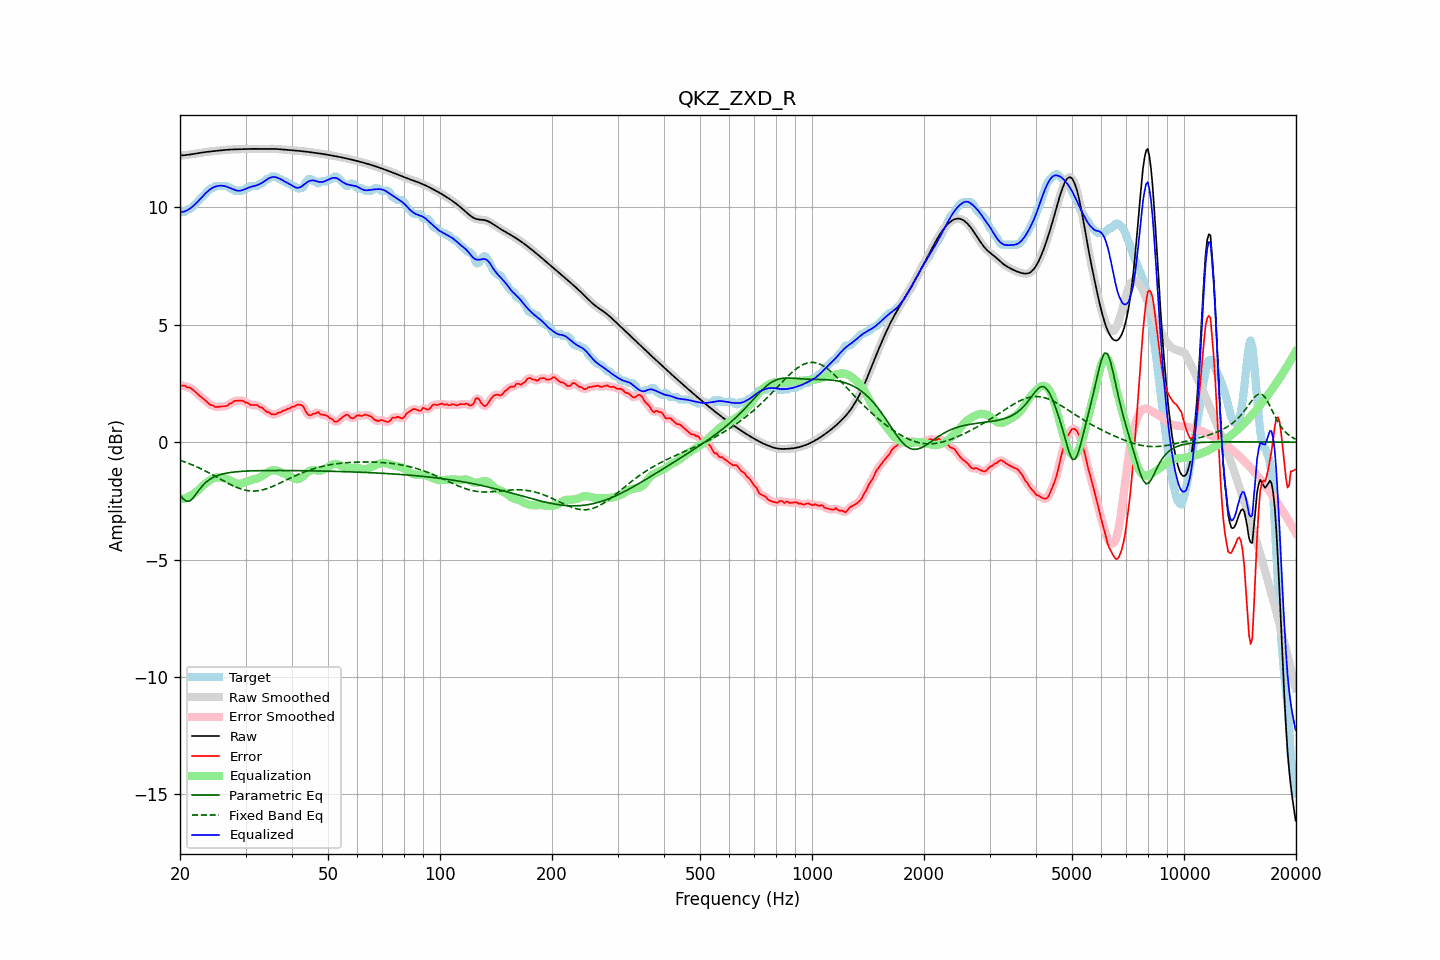

Data behind this chart, as committed beside it:
frequency, raw, error, smoothed, error_smoothed, equalization, parametric_eq, fixed_band_eq, equalized_raw, equalized_smoothed, target
20.00, 12.21, 2.43, 12.21, 2.43, -2.42, -2.24, -0.77, 9.79, 9.79, 9.78
20.20, 12.22, 2.40, 12.22, 2.42, -2.42, -2.33, -0.80, 9.80, 9.80, 9.81
20.40, 12.22, 2.41, 12.22, 2.40, -2.41, -2.42, -0.82, 9.81, 9.81, 9.81
20.61, 12.22, 2.41, 12.23, 2.38, -2.39, -2.47, -0.84, 9.83, 9.84, 9.82
20.81, 12.23, 2.35, 12.23, 2.37, -2.37, -2.52, -0.87, 9.87, 9.87, 9.89
21.02, 12.24, 2.33, 12.24, 2.34, -2.34, -2.52, -0.90, 9.90, 9.90, 9.91
21.23, 12.25, 2.33, 12.25, 2.31, -2.31, -2.51, -0.92, 9.94, 9.94, 9.92
21.44, 12.26, 2.29, 12.26, 2.29, -2.27, -2.45, -0.95, 9.99, 9.99, 9.98
21.66, 12.27, 2.24, 12.27, 2.24, -2.23, -2.39, -0.98, 10.05, 10.05, 10.03
21.87, 12.28, 2.18, 12.28, 2.18, -2.18, -2.30, -1.01, 10.11, 10.11, 10.11
22.09, 12.29, 2.12, 12.29, 2.12, -2.12, -2.21, -1.04, 10.17, 10.17, 10.18
22.31, 12.31, 2.05, 12.31, 2.05, -2.06, -2.12, -1.07, 10.24, 10.24, 10.25
22.54, 12.32, 1.99, 12.32, 1.99, -2.00, -2.03, -1.10, 10.32, 10.32, 10.33
22.76, 12.33, 1.93, 12.33, 1.93, -1.94, -1.94, -1.13, 10.39, 10.39, 10.40
22.99, 12.34, 1.88, 12.34, 1.88, -1.87, -1.86, -1.17, 10.47, 10.47, 10.46
23.22, 12.35, 1.83, 12.35, 1.82, -1.81, -1.79, -1.20, 10.54, 10.54, 10.52
23.45, 12.36, 1.76, 12.36, 1.76, -1.75, -1.72, -1.24, 10.61, 10.61, 10.60
23.69, 12.37, 1.69, 12.37, 1.69, -1.70, -1.67, -1.27, 10.67, 10.67, 10.68
23.92, 12.38, 1.63, 12.38, 1.63, -1.65, -1.61, -1.31, 10.73, 10.73, 10.75
24.16, 12.39, 1.58, 12.39, 1.60, -1.60, -1.57, -1.34, 10.78, 10.78, 10.81
24.40, 12.39, 1.58, 12.39, 1.56, -1.57, -1.53, -1.38, 10.83, 10.83, 10.81
24.65, 12.40, 1.55, 12.40, 1.53, -1.54, -1.49, -1.42, 10.86, 10.86, 10.85
24.89, 12.41, 1.49, 12.41, 1.51, -1.52, -1.46, -1.46, 10.89, 10.89, 10.91
25.14, 12.41, 1.50, 12.41, 1.50, -1.51, -1.43, -1.49, 10.91, 10.91, 10.91
25.39, 12.42, 1.51, 12.42, 1.50, -1.50, -1.41, -1.53, 10.92, 10.92, 10.91
25.65, 12.43, 1.51, 12.43, 1.51, -1.50, -1.39, -1.57, 10.93, 10.93, 10.91
25.91, 12.44, 1.52, 12.44, 1.52, -1.51, -1.37, -1.61, 10.93, 10.93, 10.91
26.16, 12.44, 1.53, 12.44, 1.52, -1.52, -1.35, -1.65, 10.92, 10.92, 10.91
26.43, 12.45, 1.53, 12.45, 1.53, -1.54, -1.33, -1.68, 10.90, 10.90, 10.91
26.69, 12.45, 1.54, 12.45, 1.56, -1.57, -1.32, -1.72, 10.88, 10.88, 10.91
26.96, 12.46, 1.58, 12.46, 1.59, -1.60, -1.31, -1.76, 10.86, 10.86, 10.88
27.23, 12.46, 1.65, 12.46, 1.63, -1.63, -1.30, -1.79, 10.83, 10.83, 10.81
27.50, 12.47, 1.65, 12.47, 1.68, -1.67, -1.29, -1.83, 10.80, 10.80, 10.81
27.77, 12.47, 1.71, 12.47, 1.71, -1.70, -1.28, -1.86, 10.77, 10.77, 10.76
28.05, 12.47, 1.76, 12.47, 1.74, -1.73, -1.27, -1.89, 10.74, 10.74, 10.71
28.33, 12.48, 1.76, 12.48, 1.76, -1.75, -1.26, -1.92, 10.72, 10.72, 10.71
28.62, 12.48, 1.76, 12.48, 1.77, -1.77, -1.26, -1.95, 10.71, 10.71, 10.71
28.90, 12.48, 1.77, 12.48, 1.77, -1.77, -1.25, -1.97, 10.71, 10.71, 10.71
29.19, 12.48, 1.77, 12.48, 1.77, -1.76, -1.25, -2.00, 10.72, 10.72, 10.71
29.48, 12.48, 1.77, 12.48, 1.75, -1.74, -1.24, -2.02, 10.74, 10.74, 10.71
29.78, 12.49, 1.73, 12.49, 1.73, -1.72, -1.24, -2.04, 10.77, 10.77, 10.76
30.08, 12.49, 1.68, 12.49, 1.70, -1.69, -1.23, -2.05, 10.80, 10.80, 10.81
30.38, 12.49, 1.68, 12.49, 1.66, -1.67, -1.23, -2.06, 10.82, 10.82, 10.81
30.68, 12.49, 1.63, 12.49, 1.63, -1.64, -1.23, -2.07, 10.85, 10.85, 10.86
30.99, 12.49, 1.58, 12.49, 1.60, -1.62, -1.22, -2.08, 10.87, 10.87, 10.91
31.30, 12.49, 1.58, 12.49, 1.58, -1.60, -1.22, -2.08, 10.89, 10.89, 10.91
31.61, 12.49, 1.58, 12.49, 1.58, -1.58, -1.22, -2.08, 10.91, 10.91, 10.91
31.93, 12.49, 1.58, 12.49, 1.58, -1.57, -1.22, -2.08, 10.93, 10.93, 10.91
32.24, 12.49, 1.58, 12.49, 1.56, -1.54, -1.22, -2.07, 10.95, 10.95, 10.91
32.57, 12.50, 1.53, 12.50, 1.54, -1.52, -1.21, -2.07, 10.98, 10.98, 10.97
32.89, 12.50, 1.48, 12.50, 1.50, -1.49, -1.21, -2.05, 11.01, 11.01, 11.01
33.22, 12.50, 1.48, 12.50, 1.46, -1.45, -1.21, -2.04, 11.05, 11.05, 11.02
33.55, 12.50, 1.41, 12.50, 1.40, -1.40, -1.21, -2.02, 11.09, 11.09, 11.09
33.89, 12.49, 1.34, 12.50, 1.35, -1.35, -1.21, -2.00, 11.14, 11.14, 11.15
34.23, 12.50, 1.28, 12.50, 1.30, -1.31, -1.21, -1.98, 11.19, 11.19, 11.21
34.57, 12.50, 1.28, 12.50, 1.26, -1.26, -1.21, -1.96, 11.23, 11.23, 11.21
34.92, 12.50, 1.24, 12.50, 1.23, -1.23, -1.21, -1.93, 11.27, 11.27, 11.26
35.27, 12.50, 1.18, 12.50, 1.20, -1.21, -1.21, -1.90, 11.29, 11.29, 11.31
35.62, 12.50, 1.18, 12.50, 1.18, -1.20, -1.21, -1.87, 11.30, 11.30, 11.31
35.97, 12.49, 1.18, 12.49, 1.18, -1.20, -1.21, -1.84, 11.29, 11.29, 11.31
... 635 more rows
